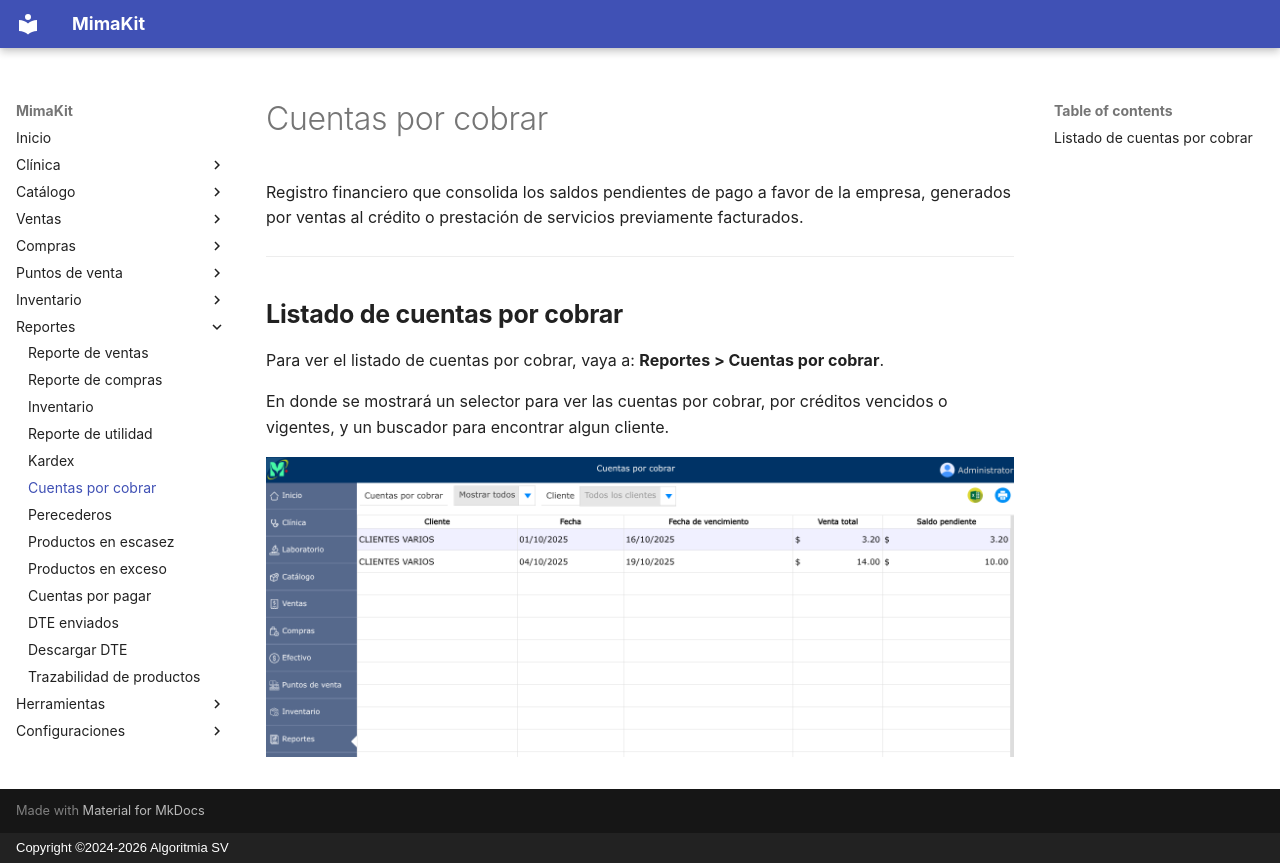

repository: AlgoritmiaSV/mimakit-manual · page: reportes/cuentas-cobrar/index.html · generator: mkdocs · copyright: Copyright ©2024-2026 Algoritmia SV

# Cuentas por cobrar

Registro financiero que consolida los saldos pendientes de pago a favor de la empresa, generados por ventas al crédito o prestación de servicios previamente facturados.

---

## Listado de cuentas por cobrar

Para ver el listado de cuentas por cobrar, vaya a: **Reportes > Cuentas por cobrar**.

En donde se mostrará un selector para ver las cuentas por cobrar, por créditos vencidos o vigentes, y un buscador para encontrar algun cliente.

![Listado de cuentas por cobrar](../img/reportes/cuentas-cobrar.png)
